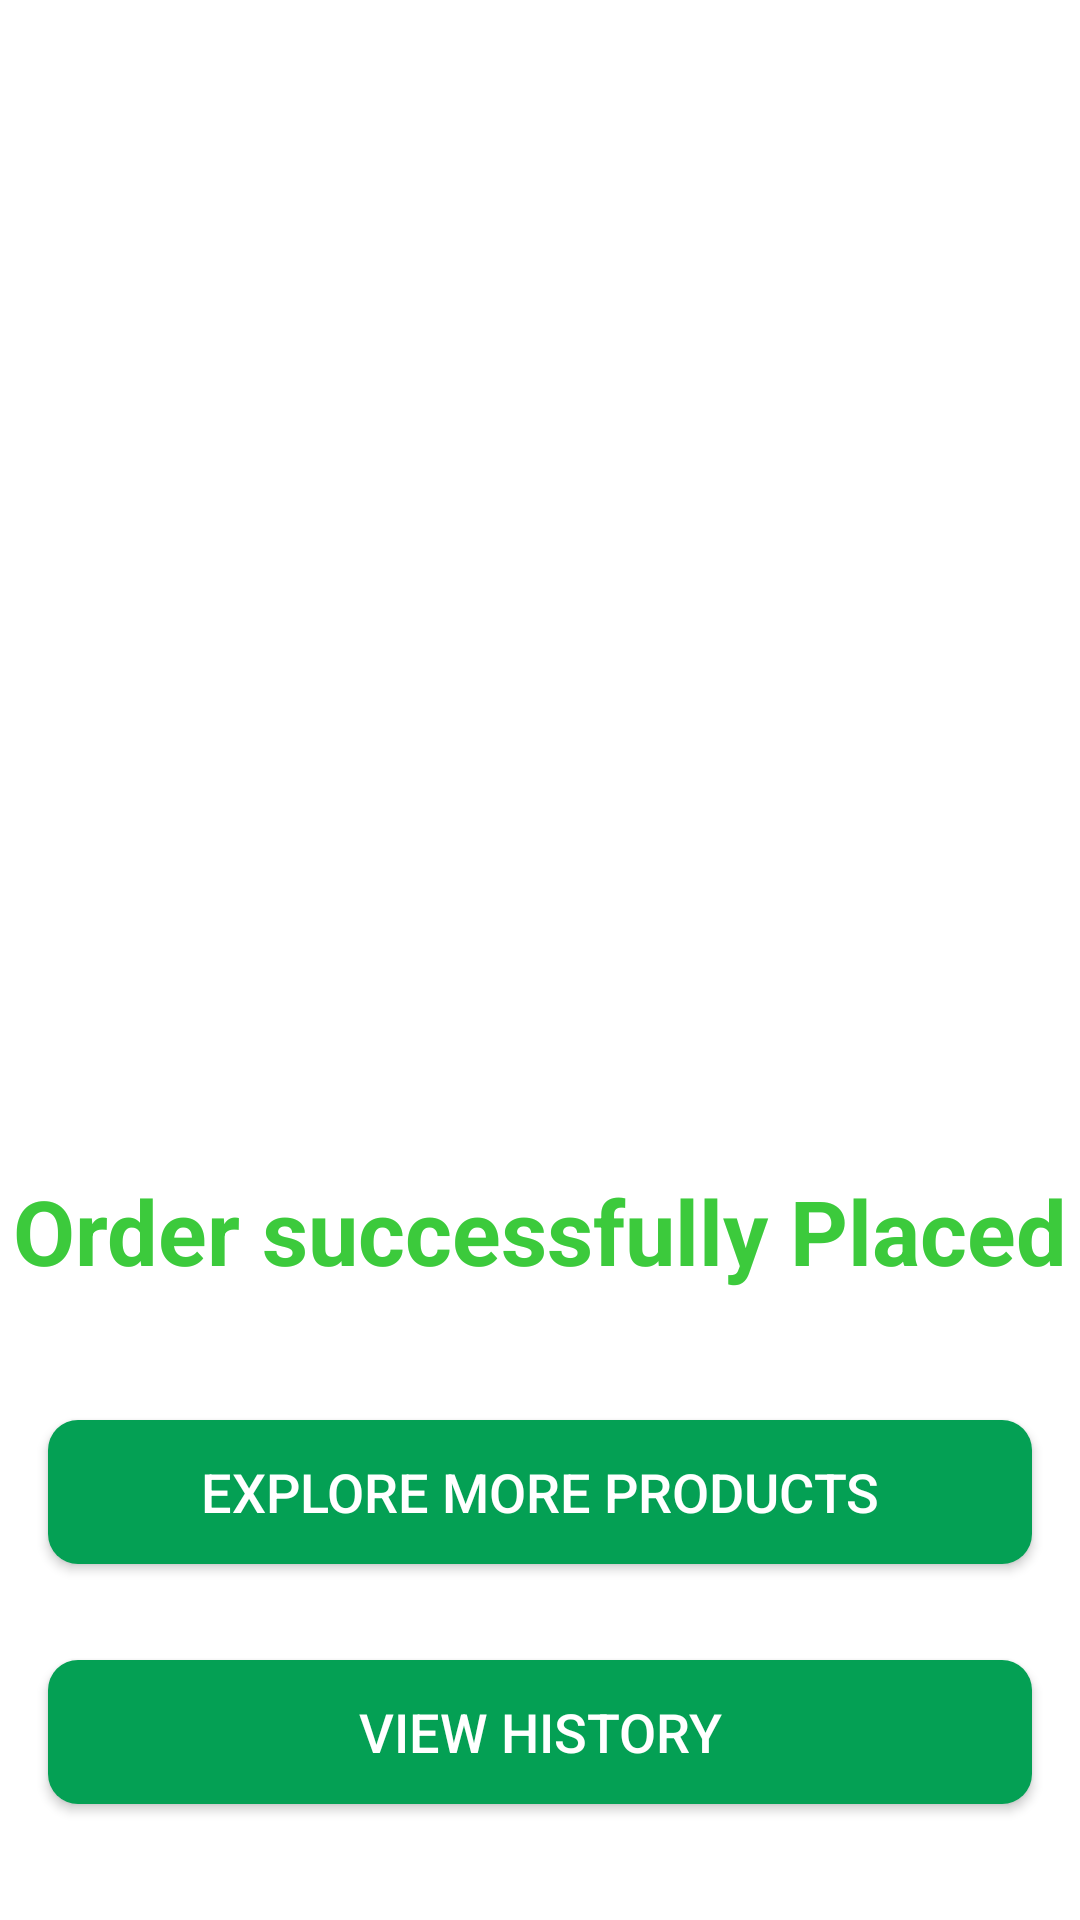

Write the Android layout XML for this screen, with the resource values it uses.
<!-- AndroidManifest.xml: application theme Theme.EStore -->
<!-- res/layout/fragment_after.xml -->
<?xml version="1.0" encoding="utf-8"?>
<androidx.constraintlayout.widget.ConstraintLayout xmlns:android="http://schemas.android.com/apk/res/android"
    xmlns:app="http://schemas.android.com/apk/res-auto"
    xmlns:tools="http://schemas.android.com/tools"
    android:id="@+id/frameLayout9"
    android:layout_width="match_parent"
    android:layout_height="match_parent"
    android:background="@color/white"
    tools:context=".presentation.fragment.AfterFragment">

    <ImageView
        android:id="@+id/imageView2"
        android:layout_width="wrap_content"
        android:layout_height="300dp"
        android:layout_marginTop="12dp"
        android:src="@drawable/green"
        app:layout_constraintEnd_toEndOf="parent"
        app:layout_constraintHorizontal_bias="0.0"
        app:layout_constraintStart_toStartOf="parent"
        app:layout_constraintTop_toBottomOf="@+id/linearLayout3" />

    <LinearLayout
        android:id="@+id/linearLayout3"
        android:layout_width="match_parent"
        android:layout_height="30dp"
        android:layout_margin="16dp"
        android:orientation="horizontal"
        app:layout_constraintEnd_toEndOf="parent"
        app:layout_constraintHorizontal_bias="0.5"
        app:layout_constraintStart_toStartOf="parent"
        app:layout_constraintTop_toTopOf="parent">

        <ImageView
            android:id="@+id/imageViewBack"
            android:layout_width="wrap_content"
            android:layout_height="wrap_content"
            android:src="@drawable/arrow" />
    </LinearLayout>

    <TextView
        android:id="@+id/textView5"
        android:layout_width="wrap_content"
        android:layout_height="wrap_content"
        android:layout_marginTop="32dp"
        android:text="Order successfully Placed"
        android:textColor="#3CCA3C"
        android:textSize="30sp"
        android:textStyle="bold"
        app:layout_constraintEnd_toEndOf="parent"
        app:layout_constraintHorizontal_bias="0.5"
        app:layout_constraintStart_toStartOf="parent"
        app:layout_constraintTop_toBottomOf="@+id/imageView2" />

    <androidx.appcompat.widget.AppCompatButton
        android:id="@+id/buttonExploreMore"
        android:layout_width="match_parent"
        android:layout_height="wrap_content"
        android:layout_marginEnd="16dp"
        android:layout_marginStart="16dp"
        android:layout_marginTop="43dp"
        android:background="@drawable/btn_back"
        android:text="Explore More Products"
        android:textColor="@color/white"
        android:textSize="18sp"
        app:layout_constraintEnd_toEndOf="parent"
        app:layout_constraintHorizontal_bias="0.5"
        app:layout_constraintStart_toStartOf="parent"
        app:layout_constraintTop_toBottomOf="@+id/textView5" />

    <androidx.appcompat.widget.AppCompatButton
        android:id="@+id/buttonViewHistory"
        android:layout_width="match_parent"
        android:layout_height="wrap_content"
        android:layout_marginEnd="16dp"
        android:layout_marginStart="16dp"
        android:layout_marginTop="32dp"
        android:background="@drawable/btn_back"
        android:text="View History"
        android:textColor="@color/white"
        android:textSize="18sp"
        app:layout_constraintEnd_toEndOf="parent"
        app:layout_constraintHorizontal_bias="0.5"
        app:layout_constraintStart_toStartOf="parent"
        app:layout_constraintTop_toBottomOf="@+id/buttonExploreMore" />

</androidx.constraintlayout.widget.ConstraintLayout>
<!-- resources referenced by this layout -->
<resources>
  <color name="white">#FFFFFFFF</color>
  <!-- drawable btn_back (drawable) -->
  <?xml version="1.0" encoding="utf-8"?>
  <selector xmlns:android="http://schemas.android.com/apk/res/android">
      <item>
          <shape android:shape="rectangle">
              <solid android:color="#04A054"/>
              <corners android:radius="10dp"/>
          </shape>
  
      </item>
  </selector>
  <style name="Theme.EStore" parent="Base.Theme.EStore" />
  <style name="Base.Theme.EStore" parent="Theme.Material3.DayNight.NoActionBar">
          
          
      </style>
</resources>
